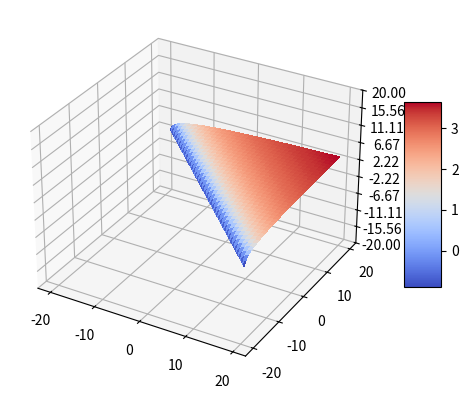

This figure's Python source:
import matplotlib.pyplot as plt
from matplotlib import cm
from matplotlib.ticker import LinearLocator
import numpy as np

fig, ax = plt.subplots(subplot_kw={"projection": "3d"})

# Make data.
X = np.arange(-20, 20, 0.25)
Y = np.arange(-20, 20, 0.25)
X, Y = np.meshgrid(X, Y)

Z = np.log(X+Y-1)

# Plot the surface.
surf = ax.plot_surface(X, Y, Z, cmap=cm.coolwarm,
                       linewidth=0, antialiased=False)

# Customize the z axis.
ax.set_zlim(-20, 20)
ax.zaxis.set_major_locator(LinearLocator(10))
# A StrMethodFormatter is used automatically
ax.zaxis.set_major_formatter('{x:.02f}')

# Add a color bar which maps values to colors.
fig.colorbar(surf, shrink=0.5, aspect=5)

plt.show()
